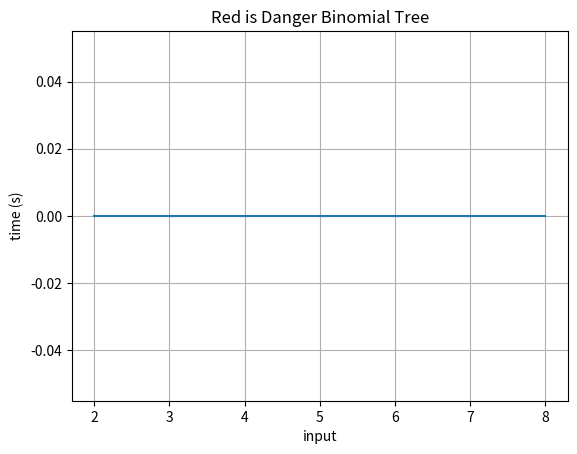

Here is the Python script that generated this plot:
import time
import math
import sys
from functools import lru_cache
import matplotlib.pyplot as plt


class TreePairs():
    def __init__(self, value=None, valueTop=None, valueBottom=None, nodeHeight=0):
        self.value = value
        self.valueTop = valueTop
        self.valueBottom = valueBottom
        self.nodeHeight = nodeHeight


def RedIsDanger(capacity_array):

    def computeCombinations(size):

        count_size = 1
        sys.setrecursionlimit(50000)
        tree_init_pairs = TreePairs("Head Node", TreePairs("G", nodeHeight=1), TreePairs("R", nodeHeight=1))

        @lru_cache(maxsize=10000)
        def recursive_func(count, item, count_size):
            if item.value is None:
                return 0
            elif item.value is "G":
                item.valueTop = TreePairs("G", nodeHeight=item.nodeHeight+1)
                item.valueBottom = TreePairs("R", nodeHeight=item.nodeHeight+1)
            elif item.value is "R":
                item.valueTop = TreePairs("G", nodeHeight=item.nodeHeight+1)
                item.valueBottom = TreePairs()

            if item.nodeHeight == size:
                return count + 1

            return recursive_func(count, item.valueTop, count_size) + recursive_func(count, item.valueBottom, count_size)

        count = recursive_func(0, tree_init_pairs.valueTop, count_size)

        counttwo = recursive_func(0, tree_init_pairs.valueBottom, count_size)

        return count + counttwo

        print(recursive_func.cache_info())

    output = []
    times = []
    for item in capacity_array:
        start = time.process_time()
        output.append(int(math.pow(computeCombinations(item), 2)))
        elapsed_time = time.process_time() - start
        times.append(elapsed_time)

    plt.plot(capacity_array, times)
    plt.ylabel("time (s)")
    plt.xlabel("input")
    plt.title("Red is Danger Binomial Tree")
    plt.grid(True)
    plt.savefig("myplt.png")
    plt.show()
    return output
RedIsDanger(range(2,10,2))